The GitHub repository Navarro45/Projeto-Transformador-1 contains a labelled image folder "data" with 3 categories: galaxy, quasar, star. Examples follow, each with its label.

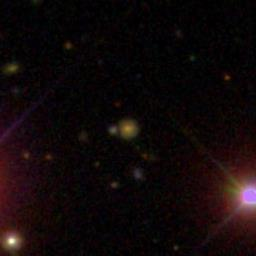
Label: galaxy

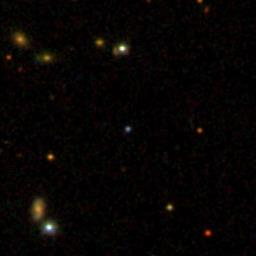
Label: quasar

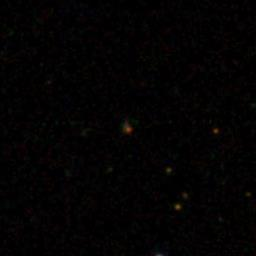
Label: star

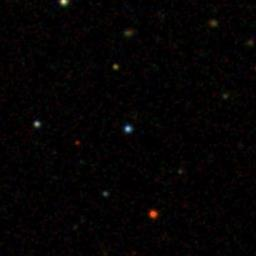
Label: quasar

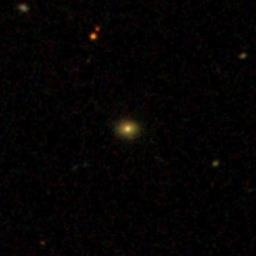
Label: galaxy

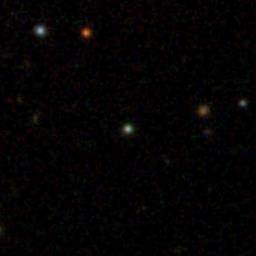
Label: star
